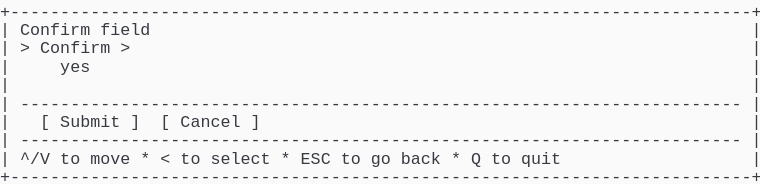
t = 0.00 s
t = 1.03 s: frame unchanged from t = 0.00 s, image omitted
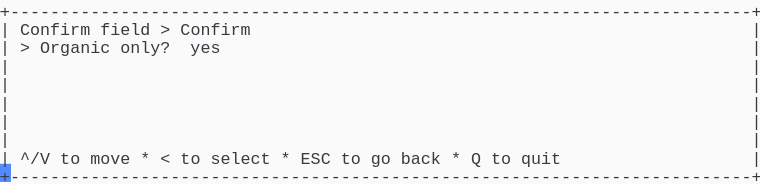
t = 1.98 s
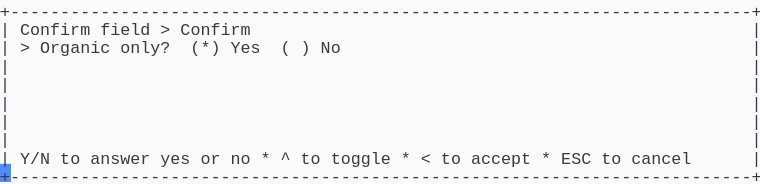
t = 2.80 s
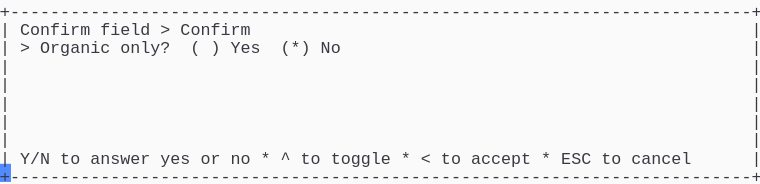
t = 3.69 s
t = 5.06 s: frame unchanged from t = 3.69 s, image omitted

The animated SVG that drew these frames (rendered in a browser with its animation timeline set to each time). Animation: 1 CSS @keyframes rule; one cycle of 5.75 s, repeats indefinitely.

<svg xmlns="http://www.w3.org/2000/svg" xmlns:xlink="http://www.w3.org/1999/xlink" width="760" height="183.70000000000002"><rect width="760" height="183.70000000000002" rx="0" ry="0" class="a"></rect><svg height="183.70000000000002" viewBox="0 0 76 18.37" width="760" xmlns="http://www.w3.org/2000/svg" xmlns:xlink="http://www.w3.org/1999/xlink"><style>.a{fill:rgb(250,250,250)}.b{font-family:Consolas,"Courier New",Courier,"Liberation Mono",monospace}.c{fill:rgb(56,58,66);white-space:pre}.d{fill:transparent}.e{fill:rgb(82,139,255)}.g{animation-duration:5.75s;animation-iteration-count:infinite;animation-name:f;animation-timing-function:steps(1,end)}@keyframes f{0%{transform:translateX(-0px)}0%{transform:translateX(-76px)}23.9%{transform:translateX(-152px)}38%{transform:translateX(-228px)}52.2%{transform:translateX(-304px)}100%{transform:translateX(-380px)}}</style><g font-family="Consolas, &quot;Courier New&quot;, Courier, &quot;Liberation Mono&quot;, monospace" font-size="1.67" class="b"><defs><symbol id="1"><text x="0" y="1.67" class="c" textLength="76.152" lengthAdjust="spacingAndGlyphs">+--------------------------------------------------------------------------+</text></symbol><symbol id="2"><text x="0" y="1.67" class="c" textLength="1.002" lengthAdjust="spacingAndGlyphs">|</text><text x="75.14999999999999" y="1.67" class="c" textLength="1.002" lengthAdjust="spacingAndGlyphs">|</text></symbol><symbol id="3"><text x="0" y="1.67" class="c" textLength="1.002" lengthAdjust="spacingAndGlyphs">|</text><text x="2.004" y="1.67" class="c" textLength="72.144" lengthAdjust="spacingAndGlyphs">------------------------------------------------------------------------</text><text x="75.14999999999999" y="1.67" class="c" textLength="1.002" lengthAdjust="spacingAndGlyphs">|</text></symbol><symbol id="4"><text x="0" y="1.67" class="c" textLength="1.002" lengthAdjust="spacingAndGlyphs">|</text><text x="2.004" y="1.67" class="c" textLength="3.006" lengthAdjust="spacingAndGlyphs">^/V</text><text x="6.012" y="1.67" class="c" textLength="2.004" lengthAdjust="spacingAndGlyphs">to</text><text x="9.017999999999999" y="1.67" class="c" textLength="4.008" lengthAdjust="spacingAndGlyphs">move</text><text x="14.027999999999999" y="1.67" class="c" textLength="1.002" lengthAdjust="spacingAndGlyphs">*</text><text x="16.032" y="1.67" class="c" textLength="1.002" lengthAdjust="spacingAndGlyphs">&lt;</text><text x="18.035999999999998" y="1.67" class="c" textLength="2.004" lengthAdjust="spacingAndGlyphs">to</text><text x="21.041999999999998" y="1.67" class="c" textLength="6.012" lengthAdjust="spacingAndGlyphs">select</text><text x="28.055999999999997" y="1.67" class="c" textLength="1.002" lengthAdjust="spacingAndGlyphs">*</text><text x="30.059999999999995" y="1.67" class="c" textLength="3.006" lengthAdjust="spacingAndGlyphs">ESC</text><text x="34.068" y="1.67" class="c" textLength="2.004" lengthAdjust="spacingAndGlyphs">to</text><text x="37.074" y="1.67" class="c" textLength="2.004" lengthAdjust="spacingAndGlyphs">go</text><text x="40.08" y="1.67" class="c" textLength="4.008" lengthAdjust="spacingAndGlyphs">back</text><text x="45.089999999999996" y="1.67" class="c" textLength="1.002" lengthAdjust="spacingAndGlyphs">*</text><text x="47.093999999999994" y="1.67" class="c" textLength="1.002" lengthAdjust="spacingAndGlyphs">Q</text><text x="49.098" y="1.67" class="c" textLength="2.004" lengthAdjust="spacingAndGlyphs">to</text><text x="52.104" y="1.67" class="c" textLength="4.008" lengthAdjust="spacingAndGlyphs">quit</text><text x="75.14999999999999" y="1.67" class="c" textLength="1.002" lengthAdjust="spacingAndGlyphs">|</text></symbol><symbol id="5"><text x="0" y="1.67" class="c" textLength="1.002" lengthAdjust="spacingAndGlyphs">|</text><text x="2.004" y="1.67" class="c" textLength="7.014" lengthAdjust="spacingAndGlyphs">Confirm</text><text x="10.02" y="1.67" class="c" textLength="5.01" lengthAdjust="spacingAndGlyphs">field</text><text x="16.032" y="1.67" class="c" textLength="1.002" lengthAdjust="spacingAndGlyphs">&gt;</text><text x="18.035999999999998" y="1.67" class="c" textLength="7.014" lengthAdjust="spacingAndGlyphs">Confirm</text><text x="75.14999999999999" y="1.67" class="c" textLength="1.002" lengthAdjust="spacingAndGlyphs">|</text></symbol><symbol id="6"><text x="0" y="1.67" class="c" textLength="1.002" lengthAdjust="spacingAndGlyphs">|</text><text x="2.004" y="1.67" class="c" textLength="3.006" lengthAdjust="spacingAndGlyphs">Y/N</text><text x="6.012" y="1.67" class="c" textLength="2.004" lengthAdjust="spacingAndGlyphs">to</text><text x="9.017999999999999" y="1.67" class="c" textLength="6.012" lengthAdjust="spacingAndGlyphs">answer</text><text x="16.032" y="1.67" class="c" textLength="3.006" lengthAdjust="spacingAndGlyphs">yes</text><text x="20.04" y="1.67" class="c" textLength="2.004" lengthAdjust="spacingAndGlyphs">or</text><text x="23.045999999999996" y="1.67" class="c" textLength="2.004" lengthAdjust="spacingAndGlyphs">no</text><text x="26.052" y="1.67" class="c" textLength="1.002" lengthAdjust="spacingAndGlyphs">*</text><text x="28.055999999999997" y="1.67" class="c" textLength="1.002" lengthAdjust="spacingAndGlyphs">^</text><text x="30.059999999999995" y="1.67" class="c" textLength="2.004" lengthAdjust="spacingAndGlyphs">to</text><text x="33.065999999999995" y="1.67" class="c" textLength="6.012" lengthAdjust="spacingAndGlyphs">toggle</text><text x="40.08" y="1.67" class="c" textLength="1.002" lengthAdjust="spacingAndGlyphs">*</text><text x="42.083999999999996" y="1.67" class="c" textLength="1.002" lengthAdjust="spacingAndGlyphs">&lt;</text><text x="44.087999999999994" y="1.67" class="c" textLength="2.004" lengthAdjust="spacingAndGlyphs">to</text><text x="47.093999999999994" y="1.67" class="c" textLength="6.012" lengthAdjust="spacingAndGlyphs">accept</text><text x="54.108" y="1.67" class="c" textLength="1.002" lengthAdjust="spacingAndGlyphs">*</text><text x="56.111999999999995" y="1.67" class="c" textLength="3.006" lengthAdjust="spacingAndGlyphs">ESC</text><text x="60.11999999999999" y="1.67" class="c" textLength="2.004" lengthAdjust="spacingAndGlyphs">to</text><text x="63.12599999999999" y="1.67" class="c" textLength="6.012" lengthAdjust="spacingAndGlyphs">cancel</text><text x="75.14999999999999" y="1.67" class="c" textLength="1.002" lengthAdjust="spacingAndGlyphs">|</text></symbol><symbol id="7"><text x="0" y="1.67" class="c" textLength="1.002" lengthAdjust="spacingAndGlyphs">|</text><text x="2.004" y="1.67" class="c" textLength="1.002" lengthAdjust="spacingAndGlyphs">&gt;</text><text x="4.008" y="1.67" class="c" textLength="7.014" lengthAdjust="spacingAndGlyphs">Organic</text><text x="12.024" y="1.67" class="c" textLength="5.01" lengthAdjust="spacingAndGlyphs">only?</text><text x="19.037999999999997" y="1.67" class="c" textLength="1.002" lengthAdjust="spacingAndGlyphs">(</text><text x="21.041999999999998" y="1.67" class="c" textLength="1.002" lengthAdjust="spacingAndGlyphs">)</text><text x="23.045999999999996" y="1.67" class="c" textLength="3.006" lengthAdjust="spacingAndGlyphs">Yes</text><text x="28.055999999999997" y="1.67" class="c" textLength="3.006" lengthAdjust="spacingAndGlyphs">(*)</text><text x="32.064" y="1.67" class="c" textLength="2.004" lengthAdjust="spacingAndGlyphs">No</text><text x="75.14999999999999" y="1.67" class="c" textLength="1.002" lengthAdjust="spacingAndGlyphs">|</text></symbol><symbol id="a"><rect height="10" width="76" x="0" y="0" class="d"></rect></symbol><symbol id="b"><rect height="1.837" width="1.1022" class="e"></rect></symbol></defs><rect height="18.37" width="76" class="a"></rect><g class="g"><svg x="0" y="0" width="456"><svg x="0"><use xlink:href="#a"></use><use xlink:href="#b" x="-0.0040000000000000036" y="0"></use></svg><svg x="76"><use xlink:href="#a"></use><use xlink:href="#b" x="75.996" y="16.358"></use><use xlink:href="#1" y="0"></use><text x="0" y="3.5069999999999997" class="c" textLength="1.002" lengthAdjust="spacingAndGlyphs">|</text><text x="2.004" y="3.5069999999999997" class="c" textLength="7.014" lengthAdjust="spacingAndGlyphs">Confirm</text><text x="10.02" y="3.5069999999999997" class="c" textLength="5.01" lengthAdjust="spacingAndGlyphs">field</text><text x="75.14999999999999" y="3.5069999999999997" class="c" textLength="1.002" lengthAdjust="spacingAndGlyphs">|</text><text x="0" y="5.343999999999999" class="c" textLength="1.002" lengthAdjust="spacingAndGlyphs">|</text><text x="2.004" y="5.343999999999999" class="c" textLength="1.002" lengthAdjust="spacingAndGlyphs">&gt;</text><text x="4.008" y="5.343999999999999" class="c" textLength="7.014" lengthAdjust="spacingAndGlyphs">Confirm</text><text x="12.024" y="5.343999999999999" class="c" textLength="1.002" lengthAdjust="spacingAndGlyphs">&gt;</text><text x="75.14999999999999" y="5.343999999999999" class="c" textLength="1.002" lengthAdjust="spacingAndGlyphs">|</text><text x="0" y="7.181" class="c" textLength="1.002" lengthAdjust="spacingAndGlyphs">|</text><text x="6.012" y="7.181" class="c" textLength="3.006" lengthAdjust="spacingAndGlyphs">yes</text><text x="75.14999999999999" y="7.181" class="c" textLength="1.002" lengthAdjust="spacingAndGlyphs">|</text><use xlink:href="#2" y="7.348"></use><use xlink:href="#3" y="9.185"></use><text x="0" y="12.692" class="c" textLength="1.002" lengthAdjust="spacingAndGlyphs">|</text><text x="4.008" y="12.692" class="c" textLength="1.002" lengthAdjust="spacingAndGlyphs">[</text><text x="6.012" y="12.692" class="c" textLength="6.012" lengthAdjust="spacingAndGlyphs">Submit</text><text x="13.026" y="12.692" class="c" textLength="1.002" lengthAdjust="spacingAndGlyphs">]</text><text x="16.032" y="12.692" class="c" textLength="1.002" lengthAdjust="spacingAndGlyphs">[</text><text x="18.035999999999998" y="12.692" class="c" textLength="6.012" lengthAdjust="spacingAndGlyphs">Cancel</text><text x="25.05" y="12.692" class="c" textLength="1.002" lengthAdjust="spacingAndGlyphs">]</text><text x="75.14999999999999" y="12.692" class="c" textLength="1.002" lengthAdjust="spacingAndGlyphs">|</text><use xlink:href="#3" y="12.859"></use><use xlink:href="#4" y="14.696"></use><use xlink:href="#1" y="16.533"></use></svg><svg x="152"><use xlink:href="#a"></use><use xlink:href="#b" x="75.996" y="16.358"></use><use xlink:href="#1" y="0"></use><use xlink:href="#5" y="1.837"></use><text x="0" y="5.343999999999999" class="c" textLength="1.002" lengthAdjust="spacingAndGlyphs">|</text><text x="2.004" y="5.343999999999999" class="c" textLength="1.002" lengthAdjust="spacingAndGlyphs">&gt;</text><text x="4.008" y="5.343999999999999" class="c" textLength="7.014" lengthAdjust="spacingAndGlyphs">Organic</text><text x="12.024" y="5.343999999999999" class="c" textLength="5.01" lengthAdjust="spacingAndGlyphs">only?</text><text x="19.037999999999997" y="5.343999999999999" class="c" textLength="3.006" lengthAdjust="spacingAndGlyphs">yes</text><text x="75.14999999999999" y="5.343999999999999" class="c" textLength="1.002" lengthAdjust="spacingAndGlyphs">|</text><use xlink:href="#2" y="5.511"></use><use xlink:href="#2" y="7.348"></use><use xlink:href="#2" y="9.185"></use><use xlink:href="#2" y="11.022"></use><use xlink:href="#2" y="12.859"></use><use xlink:href="#4" y="14.696"></use><use xlink:href="#1" y="16.533"></use></svg><svg x="228"><use xlink:href="#a"></use><use xlink:href="#b" x="75.996" y="16.358"></use><use xlink:href="#1" y="0"></use><use xlink:href="#5" y="1.837"></use><text x="0" y="5.343999999999999" class="c" textLength="1.002" lengthAdjust="spacingAndGlyphs">|</text><text x="2.004" y="5.343999999999999" class="c" textLength="1.002" lengthAdjust="spacingAndGlyphs">&gt;</text><text x="4.008" y="5.343999999999999" class="c" textLength="7.014" lengthAdjust="spacingAndGlyphs">Organic</text><text x="12.024" y="5.343999999999999" class="c" textLength="5.01" lengthAdjust="spacingAndGlyphs">only?</text><text x="19.037999999999997" y="5.343999999999999" class="c" textLength="3.006" lengthAdjust="spacingAndGlyphs">(*)</text><text x="23.045999999999996" y="5.343999999999999" class="c" textLength="3.006" lengthAdjust="spacingAndGlyphs">Yes</text><text x="28.055999999999997" y="5.343999999999999" class="c" textLength="1.002" lengthAdjust="spacingAndGlyphs">(</text><text x="30.059999999999995" y="5.343999999999999" class="c" textLength="1.002" lengthAdjust="spacingAndGlyphs">)</text><text x="32.064" y="5.343999999999999" class="c" textLength="2.004" lengthAdjust="spacingAndGlyphs">No</text><text x="75.14999999999999" y="5.343999999999999" class="c" textLength="1.002" lengthAdjust="spacingAndGlyphs">|</text><use xlink:href="#2" y="5.511"></use><use xlink:href="#2" y="7.348"></use><use xlink:href="#2" y="9.185"></use><use xlink:href="#2" y="11.022"></use><use xlink:href="#2" y="12.859"></use><use xlink:href="#6" y="14.696"></use><use xlink:href="#1" y="16.533"></use></svg><svg x="304"><use xlink:href="#a"></use><use xlink:href="#b" x="75.996" y="16.358"></use><use xlink:href="#1" y="0"></use><use xlink:href="#5" y="1.837"></use><use xlink:href="#7" y="3.674"></use><use xlink:href="#2" y="5.511"></use><use xlink:href="#2" y="7.348"></use><use xlink:href="#2" y="9.185"></use><use xlink:href="#2" y="11.022"></use><use xlink:href="#2" y="12.859"></use><use xlink:href="#6" y="14.696"></use><use xlink:href="#1" y="16.533"></use></svg><svg x="380"><use xlink:href="#a"></use><use xlink:href="#b" x="0.996" y="16.358"></use><use xlink:href="#5" y="0"></use><use xlink:href="#7" y="1.837"></use><use xlink:href="#2" y="3.674"></use><use xlink:href="#2" y="5.511"></use><use xlink:href="#2" y="7.348"></use><use xlink:href="#2" y="9.185"></use><use xlink:href="#2" y="11.022"></use><use xlink:href="#6" y="12.859"></use><use xlink:href="#1" y="14.696"></use></svg></svg></g></g></svg></svg>
